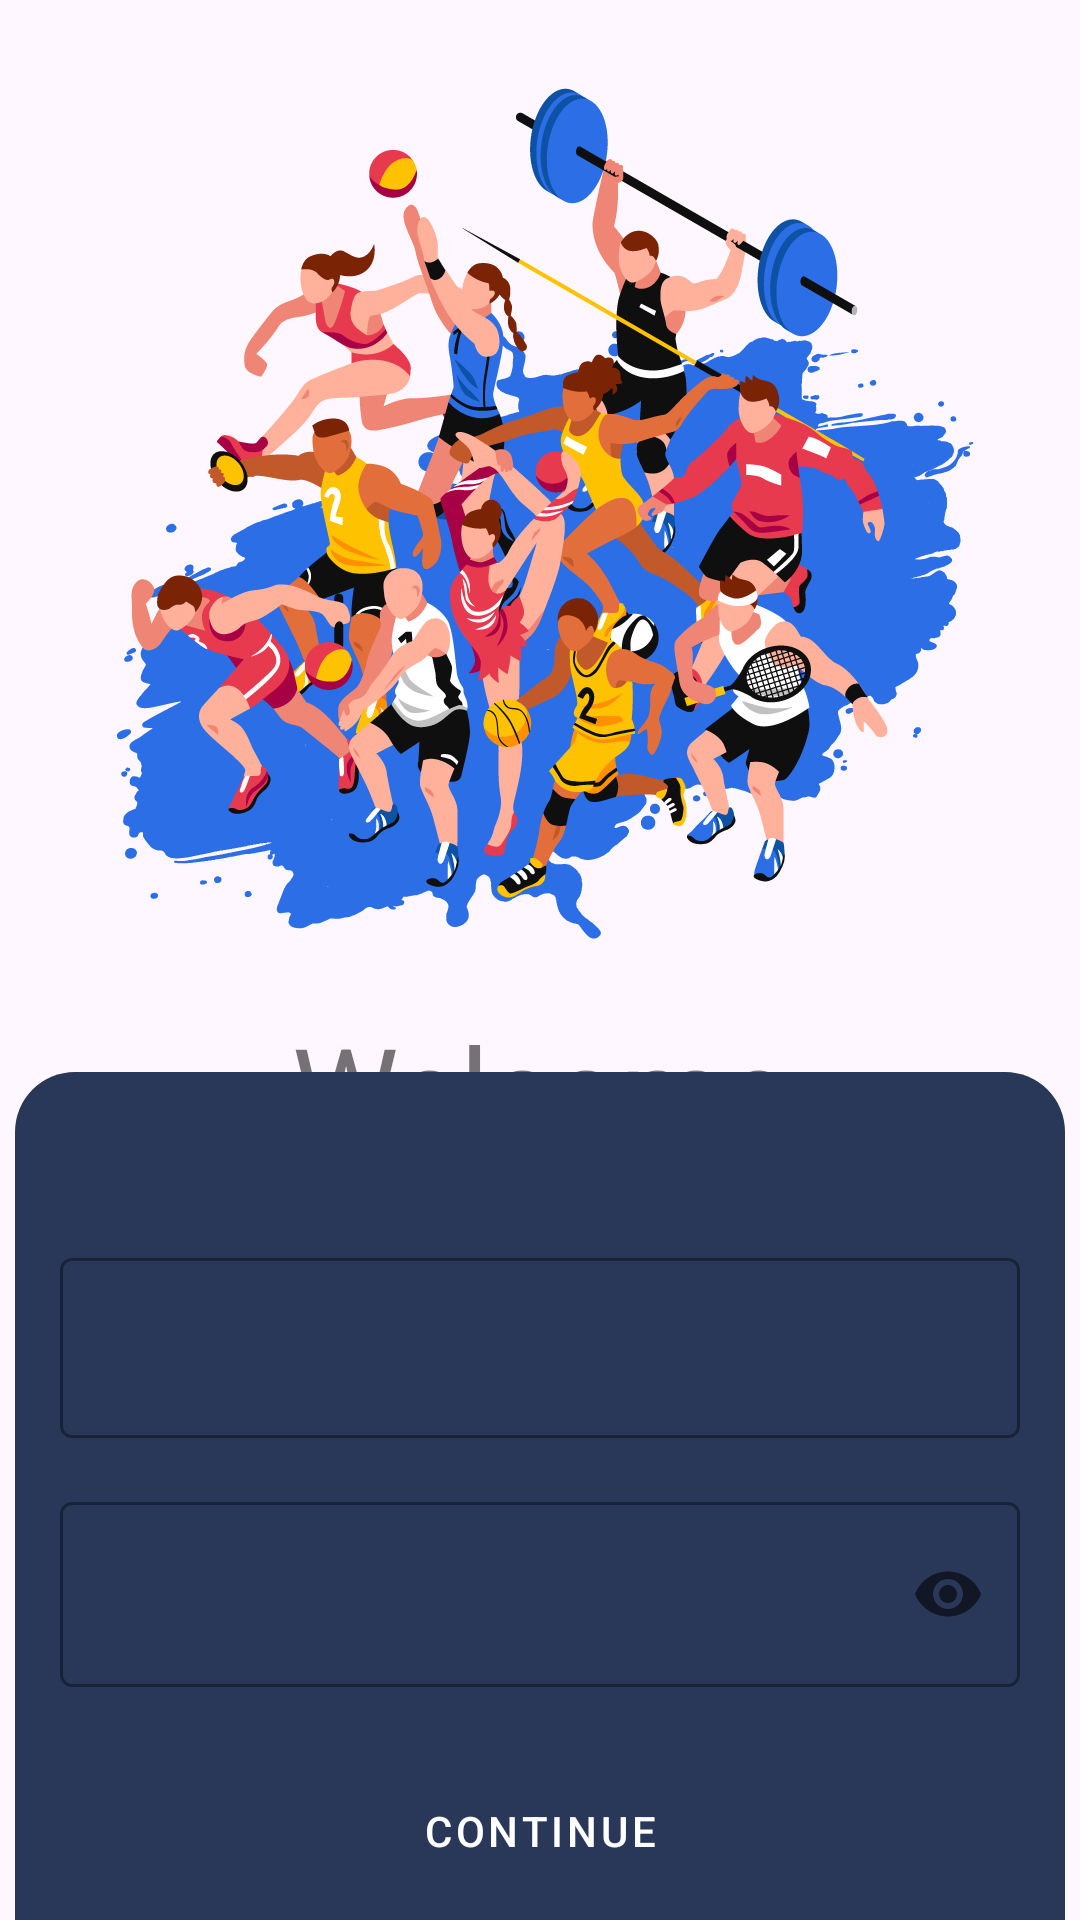

The Android layout XML behind this screen, and the referenced resources:
<!-- AndroidManifest.xml: application theme Theme.AEP -->
<!-- res/layout/activity_login.xml -->
<?xml version="1.0" encoding="utf-8"?>
<androidx.constraintlayout.widget.ConstraintLayout xmlns:android="http://schemas.android.com/apk/res/android"
    xmlns:app="http://schemas.android.com/apk/res-auto"
    xmlns:tools="http://schemas.android.com/tools"
    android:layout_width="match_parent"
    android:layout_height="match_parent"
    tools:context=".LoginActivity"
    android:orientation="vertical"
    android:theme="@style/AppTheme">

    <ImageView
        android:id="@+id/imageView2"
        android:layout_width="match_parent"
        android:layout_height="300dp"
        android:layout_marginTop="20dp"
        android:src="@drawable/loginpage1sport"
        app:layout_constraintTop_toTopOf="parent" />

    <TextView
        android:id="@+id/welcome"
        android:layout_width="match_parent"
        android:layout_height="wrap_content"
        android:layout_marginTop="16dp"
        android:gravity="center"
        android:text="Welcome"
        android:textSize="40sp"
        app:layout_constraintTop_toBottomOf="@+id/imageView2"
        tools:layout_editor_absoluteX="0dp" />

    <LinearLayout
        android:layout_width="350dp"
        android:layout_height="330dp"
        android:layout_marginTop="15dp"
        android:background="@drawable/circularbordersolidblue"
        android:gravity="center"
        android:orientation="vertical"
        app:layout_constraintTop_toBottomOf="@+id/welcome"
        app:layout_constraintBottom_toBottomOf="parent"
        app:layout_constraintStart_toStartOf="parent"
        app:layout_constraintEnd_toEndOf="parent"
        tools:layout_editor_absoluteX="45dp">

        <Space
            android:layout_width="match_parent"
            android:layout_height="12dp" />

        <com.google.android.material.textfield.TextInputLayout
            style="@style/Widget.MaterialComponents.TextInputLayout.OutlinedBox"
            android:layout_width="350dp"
            android:layout_height="wrap_content"
            app:hintEnabled="true"
            android:theme="@style/TextInputLayoutStyle">


            <com.google.android.material.textfield.TextInputEditText
                android:id="@+id/email"
                android:layout_width="320dp"
                android:layout_height="60dp"
                android:layout_gravity="center"
                android:background="@drawable/circularbordersolid"
                android:inputType="textEmailAddress"
                 />
        </com.google.android.material.textfield.TextInputLayout>

        <com.google.android.material.textfield.TextInputLayout
            style="@style/Widget.MaterialComponents.TextInputLayout.OutlinedBox"
            android:layout_width="320dp"
            android:layout_height="wrap_content"
            android:layout_gravity="center"
            android:layout_marginTop="16dp"
            app:endIconMode="password_toggle">

            <com.google.android.material.textfield.TextInputEditText
                android:id="@+id/password"
                android:layout_width="match_parent"
                android:layout_height="wrap_content"
                android:background="@drawable/circularbordersolid"
                android:inputType="textPassword"
                android:padding="20dp" />

        </com.google.android.material.textfield.TextInputLayout>

        <com.google.android.material.button.MaterialButton
            android:id="@+id/login_btn"
            android:layout_width="120dp"
            android:layout_height="64dp"
            android:layout_marginTop="16dp"
            android:background="@drawable/circular_grey_bordersolid"
            android:onClick="login"
            android:text="Continue" />

    </LinearLayout>


</androidx.constraintlayout.widget.ConstraintLayout>
<!-- resources referenced by this layout -->
<resources>
  <!-- drawable circularbordersolidblue (drawable) -->
  <?xml version="1.0" encoding="utf-8"?>
  <selector xmlns:android="http://schemas.android.com/apk/res/android">
      <item>
          <shape android:shape="rectangle">
              <solid android:color="#293859" />
              <corners android:radius="20dp" />
          </shape>
      </item>
  </selector>
  <!-- drawable loginpage1sport: png bitmap (drawable, 163010 bytes) -->
  <style name="AppTheme" parent="Theme.MaterialComponents.Light.NoActionBar.Bridge">
          
          <item name="colorPrimary">#00bbff</item>
          <item name="colorPrimaryDark">#f7f7f7</item>
          <item name="colorAccent">@color/colorAccent</item>
          <item name="android:windowLightStatusBar">true</item>
          <item name="android:autofilledHighlight">@android:color/transparent</item>
      </style>
  <style name="TextInputLayoutStyle" parent="Widget.MaterialComponents.TextInputLayout.OutlinedBox.Dense">
          <item name="boxStrokeColor">#00bbff</item>
          <item name="boxStrokeWidth">1dp</item>
      </style>
  <style name="Theme.AEP" parent="Base.Theme.AEP" />
  <color name="colorAccent">#D81B60</color>
  <style name="Base.Theme.AEP" parent="Theme.Material3.DayNight.NoActionBar">
          
          
      </style>
</resources>
